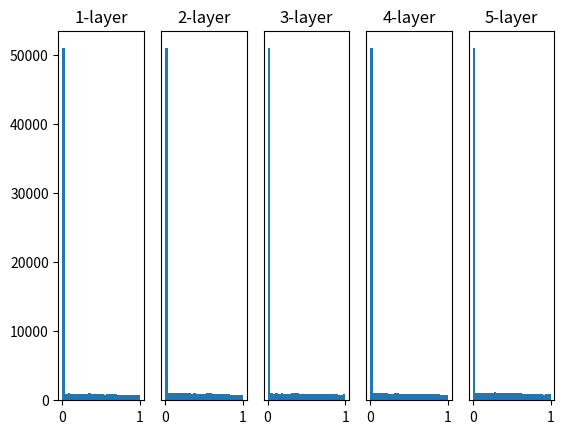

This chart was generated by the following Python code:
import numpy as np
import matplotlib.pyplot as plt

def sigmoid(x):
    return 1/(1+np.exp(-x))

def relu(x):
    return np.maximum(0,x)

x = np.random.randn(1000,100) #1000个数据
node_num = 100          #各隐藏层的节点（神经元）数
hidden_layer_size = 5   #隐藏层有5层
activations = {}        #激活值的结果保存在这里

#print(x.shape)#(1000, 100)

'''
# 激活函数为sigmoid函数时，权重的初始值
for i in range(hidden_layer_size):
    if i != 0:
        x = activations[i-1]
    
    # w = np.random.randn(node_num,node_num) * 1        #问题，容易造成“梯度消失”。各层的激活值呈偏向0和1的分布，并且这里使用的sigmoid函数是S型函数，随着输出不断地靠近0（或者靠近1），它的导数的值逐渐接近0。因此，偏向0和1的数据分布会造成反向传播中梯度的值不断变小，最后甚至是消失。
    # w = np.random.randn(node_num,node_num) * 0.01     #问题，容易造成“表现力受限”。各层的激活值呈集中在0.5附近的分布，不像上面那样偏向0和1，所以不会发生梯度消失的问题。但是，激活值的分布有所偏向，说明在表现力上会有很大问题。为什么这么说呢？因为如果有多个神经元都输出几乎相同的值，那它们就没有存在的意义了。比如，如果100个神经元都输出几乎相同的值，那么也可以由1个神经元来表达基本相同的事情。
    # 各层的激活值的分布都要求有适当的广度。为什么呢？因为通过在各层间传递多样性的数据，神经网络可以进行高效的学习。反过来，如果传递的是有所偏向的数据，就会出现梯度消失或者“表现力受限”的问题，导致学习可能无法顺利进行。
    # Xavier初始值，可以有效的解决，激活值分布有所偏向的问题（激活值呈偏向0和1的分布，会造成“梯度消失”问题。激活值呈集中在0.5附近的分布，会造成“表现力受限”问题）
    
    before_node_num = node_num #本层的前一层节点数量
    w = np.random.randn(node_num, node_num) / np.sqrt(before_node_num) #各层的激活值呈现了比之前更有广度的分布，因为各层间传递的数据有适当的广度，所以sigmoid函数的表现力不受限制，有望进行高效的学习。

    z = np.dot(x,w)
    #print(z.shape)#(1000, 100)
    a = sigmoid(z) #sigmoid函数
    #print(a.shape)#(1000, 100)
    activations[i] = a
'''

# 激活函数为relu函数时，权重的初始值
for i in range(hidden_layer_size):
    if i != 0:
        x = activations[i-1]
    
    # w = np.random.randn(node_num,node_num) * 0.01                         #权重初始值为标准差是0.01的高斯分布，特点，各层的激活值非常小。神经网络上传递的是非常小的值，说明逆向传播时权重的梯度也同样很小。这是很严重的问题，实际上学习基本上没有进展。
    before_node_num = node_num #本层的前一层节点数量
    # w = np.random.randn(node_num, node_num) / np.sqrt(before_node_num)    #权重初始值为Xavier初始值，特点，随着层的加深，偏向一点点变大。实际上，层加深后，激活值的偏向变大，学习时会出现梯度消失的问题
    w = np.random.randn(node_num, node_num) * np.sqrt(2.0 / before_node_num)#权重初始值为He初始值，特点，可以有效解决上面两种初始值的问题，各层中分布的广度相同。即便层加深，数据的广度也能保持不变，因此逆向传播时，也会传递合适的值。

    z = np.dot(x,w)
    a = relu(z) #relu函数
    activations[i] = a


#绘制直方图
for i,a in activations.items():
    plt.subplot(1,len(activations),i+1)
    plt.title(str(i+1)+"-layer")
    if i != 0: plt.yticks([], [])#只有第一个图显示y轴坐标
    plt.hist(a.flatten(),30,range=(0,1))
plt.show()

# 总结1：当激活函数使用ReLU时，权重初始值使用He初始值，当激活函数为sigmoid或tanh等S型曲线函数时，初始值使用Xavier初始值。

# 总结2：我们从6.2.4基于MNIST数据集的权重初始值的比较里看到，std = 0.01时完全无法进行学习，因为正向传播中传递的值很小（集中在0附近的数据）。因此，逆向传播时求到的梯度也很小，权重几乎不进行更新。但当权重初始值为Xavier初始值和He初始值时，学习进行得很顺利。并且，我们发现He初始值时的学习进度更快一些。

# 6.2.4基于MNIST数据集的权重初始值的比较 看weight_init_compare.py这个文件

# 总结3：综上，在神经网络的学习中，权重初始值非常重要。很多时候权重初始值的设定关系到神经网络的学习能否成功。权重初始值的重要性容易被忽视，而任何事情的开始（初始值）总是关键的，因此在结束本节之际，再次强调一下权重初始值的重要性。